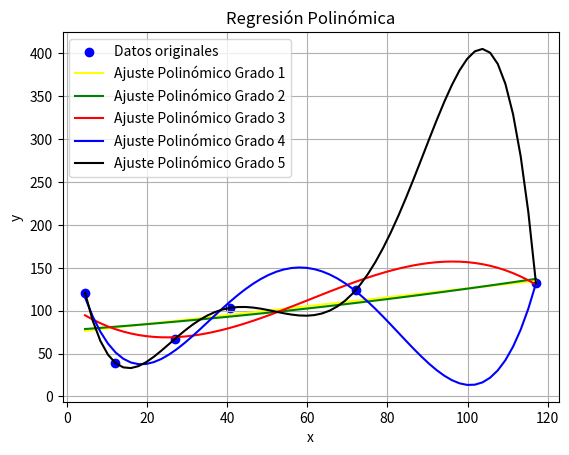

Recreate this plot in Python.
import numpy as np 
import matplotlib.pyplot as plt
from numpy.polynomial.polynomial import Polynomial

# Datos proporcionados
x = np.array([4.55, 12.05, 27.05, 40.79, 72.05, 117.05])
y = np.array([120.8, 39.2, 67.4, 103.3, 123.8, 131.7])

# Ajuste polinómico de grado 2 y 
p1=Polynomial.fit(x, y, deg=1)
p2 = Polynomial.fit(x, y, deg=2)
p3 = Polynomial.fit(x, y, deg=3)
p4=Polynomial.fit(x, y, deg=4)
p5=Polynomial.fit(x,y,deg=5)

print(p1)
print(p2)
print(p3)
print(p4)
print(p5)


coef_p1 = p1.convert().coef
coef_p2 = p2.convert().coef
coef_p3 = p3.convert().coef
coef_p4 = p4.convert().coef
coef_p5 = p5.convert().coef

print(coef_p1)
print(coef_p2)
print(coef_p3)
print(coef_p4)
print(coef_p5)

# Evaluamos los polinomios ajustados
x_fit = np.linspace(min(x), max(x), 60)
print(x_fit)
y_fit_p1=p1(x_fit)
y_fit_p2 = p2(x_fit)
y_fit_p3 = p3(x_fit)
y_fit_p4 = p4(x_fit)
y_fit_p5 = p5(x_fit)
# Graficamos los datos y los ajustes polinómicos
plt.scatter(x, y, color='blue', label="Datos originales")
plt.plot(x_fit, y_fit_p1, color='yellow', label="Ajuste Polinómico Grado 1")
plt.plot(x_fit, y_fit_p2, color='green', label="Ajuste Polinómico Grado 2")
plt.plot(x_fit, y_fit_p3, color='red', label="Ajuste Polinómico Grado 3")
plt.plot(x_fit, y_fit_p4, color='blue', label="Ajuste Polinómico Grado 4")
plt.plot(x_fit, y_fit_p5, color='black', label="Ajuste Polinómico Grado 5")
plt.xlabel("x")
plt.ylabel("y")
plt.legend()
plt.title("Regresión Polinómica")
plt.grid(True)
plt.show()


#Calculo de el Coefeciente de Determinacion y de la Desviacion Estandar

# Número de puntos
n = len(x)
#print(n)
# Calcular el promedio de y
y_mean = np.mean(y)
#print(y_mean)

# Ajuste de un polinomio de grado x
# Valores predichos con el polinomio de grado x 
y_pred_degree = p5(x)

# 1. Calcular R^2 (coeficiente de determinación) para el polinomio de grado 5x
#podria armar una funcion para hacer este calculo 
#Le tendria que pasar un array con los datos obtenidos de y, los predichos 
#
ss_total = np.sum((y - y_mean)**2)  # Suma total de cuadrados
ss_res_degree = np.sum((y - y_pred_degree)**2)  # Suma de los residuos al cuadrado para el grado 5
r_squared_degree = 1 - (ss_res_degree / ss_total)

# 2. Calcular la desviación estándar de los residuos para el polinomio de grado 5
std_residuals_degree = np.sqrt(ss_res_degree / (n ))

print(r_squared_degree, std_residuals_degree)